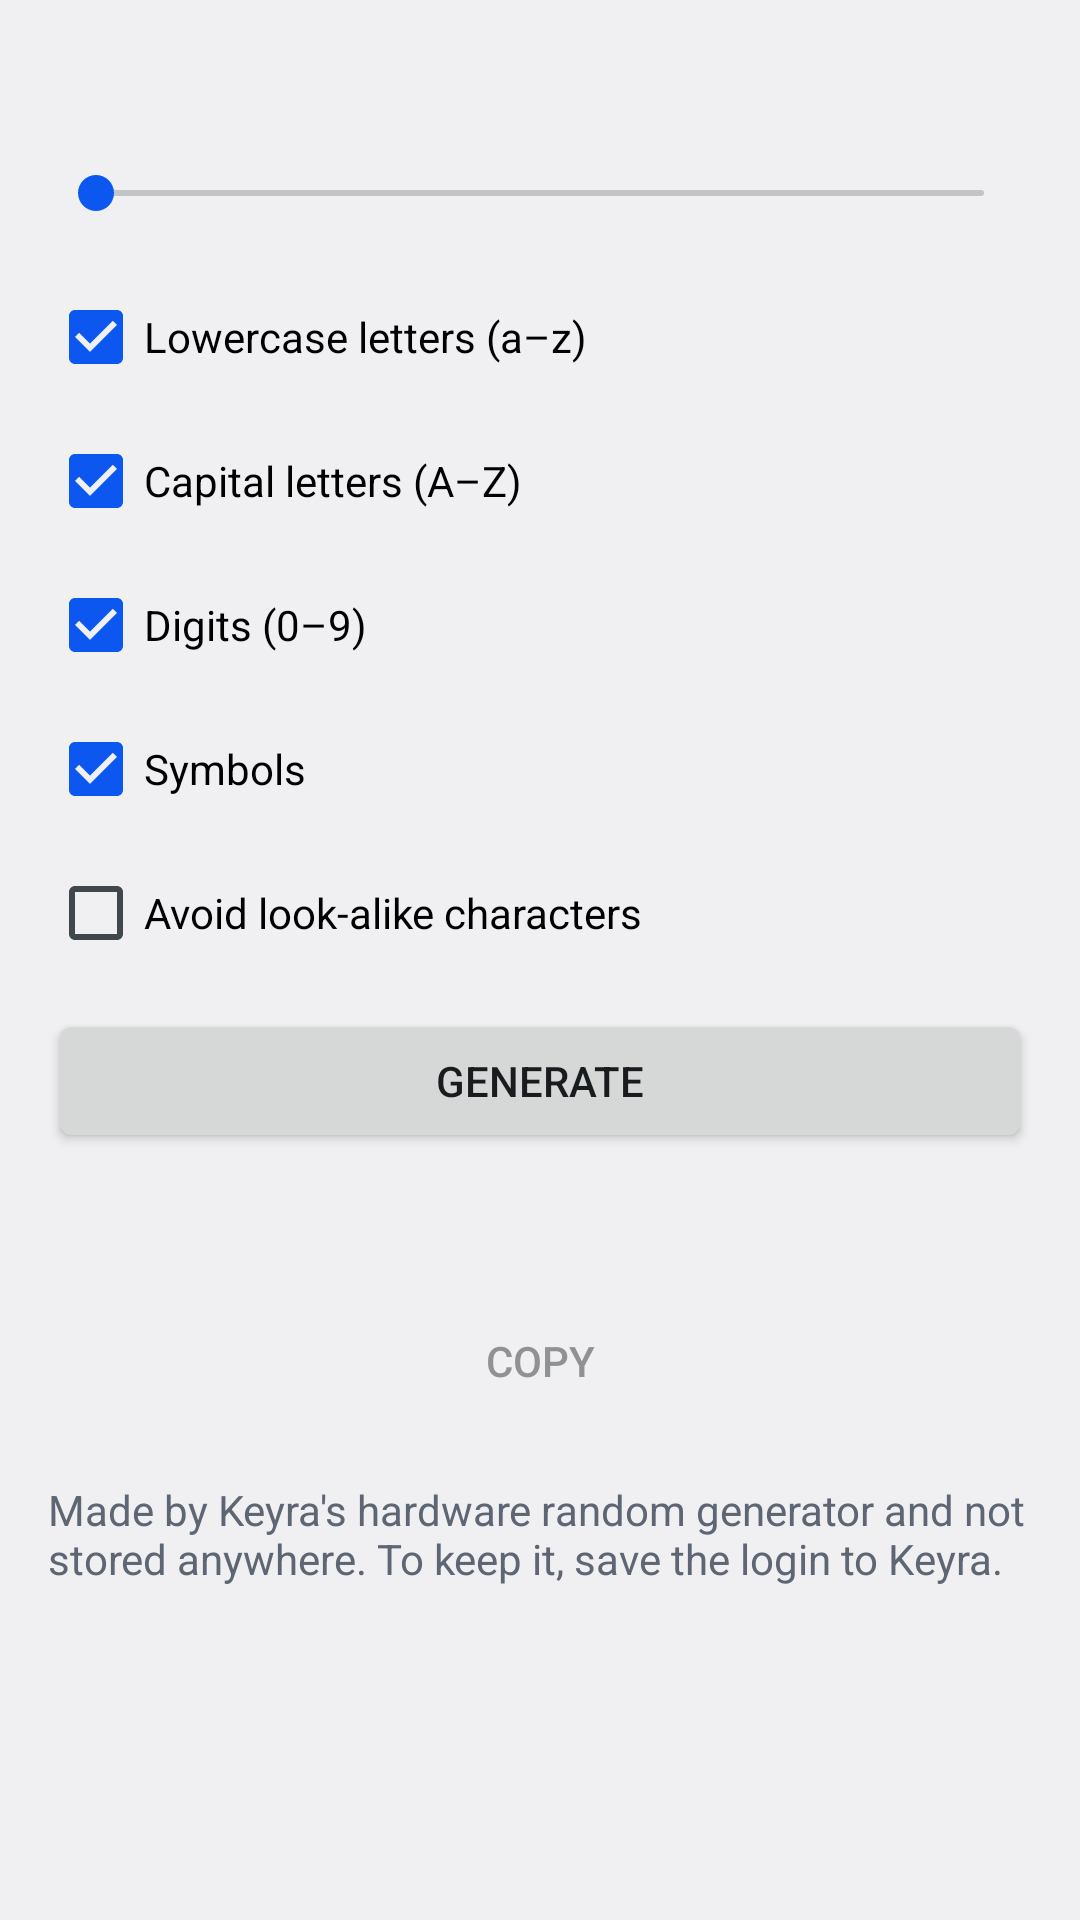

Layout XML and referenced resources for this Android screen:
<!-- AndroidManifest.xml: application theme Theme.Keyra -->
<!-- res/layout/activity_generate.xml -->
<?xml version="1.0" encoding="utf-8"?>
<ScrollView xmlns:android="http://schemas.android.com/apk/res/android"
    xmlns:tools="http://schemas.android.com/tools"
    android:id="@+id/root"
    android:layout_width="match_parent"
    android:layout_height="match_parent">

    <LinearLayout
        android:layout_width="match_parent"
        android:layout_height="wrap_content"
        android:orientation="vertical"
        android:padding="16dp">

        <TextView
            android:id="@+id/length_label"
            android:layout_width="wrap_content"
            android:layout_height="wrap_content"
            android:labelFor="@+id/length"
            android:textAppearance="?android:attr/textAppearanceMedium"
            tools:ignore="LabelFor"
            tools:text="Length: 20" />

        <SeekBar
            android:id="@+id/length"
            android:layout_width="match_parent"
            android:layout_height="48dp"
            android:max="56" />

        <CheckBox
            android:id="@+id/lower"
            android:layout_width="match_parent"
            android:layout_height="wrap_content"
            android:checked="true"
            android:minHeight="48dp"
            android:text="@string/gen_lower" />

        <CheckBox
            android:id="@+id/upper"
            android:layout_width="match_parent"
            android:layout_height="wrap_content"
            android:checked="true"
            android:minHeight="48dp"
            android:text="@string/gen_upper" />

        <CheckBox
            android:id="@+id/digits"
            android:layout_width="match_parent"
            android:layout_height="wrap_content"
            android:checked="true"
            android:minHeight="48dp"
            android:text="@string/gen_digits" />

        <CheckBox
            android:id="@+id/symbols"
            android:layout_width="match_parent"
            android:layout_height="wrap_content"
            android:checked="true"
            android:minHeight="48dp"
            android:text="@string/gen_symbols" />

        <CheckBox
            android:id="@+id/avoid"
            android:layout_width="match_parent"
            android:layout_height="wrap_content"
            android:minHeight="48dp"
            android:text="@string/gen_avoid" />

        <Button
            android:id="@+id/generate"
            android:layout_width="match_parent"
            android:layout_height="wrap_content"
            android:layout_marginTop="8dp"
            android:text="@string/gen_button" />

        <TextView
            android:id="@+id/password"
            android:layout_width="match_parent"
            android:layout_height="wrap_content"
            android:layout_marginTop="16dp"
            android:fontFamily="monospace"
            android:gravity="center"
            android:textAppearance="?android:attr/textAppearanceLarge"
            android:textDirection="ltr" />

        <Button
            android:id="@+id/copy"
            style="?android:attr/borderlessButtonStyle"
            android:layout_width="wrap_content"
            android:layout_height="wrap_content"
            android:layout_gravity="center_horizontal"
            android:enabled="false"
            android:text="@string/copy" />

        <TextView
            android:id="@+id/message"
            android:layout_width="match_parent"
            android:layout_height="wrap_content"
            android:gravity="center"
            android:visibility="gone" />

        <TextView
            style="@style/Keyra.Muted"
            android:layout_width="match_parent"
            android:layout_height="wrap_content"
            android:layout_marginTop="16dp"
            android:text="@string/gen_note" />
    </LinearLayout>
</ScrollView>
<!-- resources referenced by this layout -->
<resources>
  <string name="copy">Copy</string>
  <string name="gen_avoid">Avoid look-alike characters</string>
  <string name="gen_button">Generate</string>
  <string name="gen_digits">Digits (0–9)</string>
  <string name="gen_lower">Lowercase letters (a–z)</string>
  <string name="gen_note">Made by Keyra\'s hardware random generator and not stored anywhere. To keep it, save the login to Keyra.</string>
  <string name="gen_symbols">Symbols</string>
  <string name="gen_upper">Capital letters (A–Z)</string>
  <style name="Keyra.Muted" parent="">
          <item name="android:textColor">@color/muted</item>
          <item name="android:textSize">14sp</item>
      </style>
  <style name="Theme.Keyra" parent="android:Theme.DeviceDefault.DayNight">
          <item name="android:colorAccent">@color/accent</item>
          <item name="android:windowLightStatusBar">@bool/light_bars</item>
          <item name="android:windowLightNavigationBar">@bool/light_bars</item>
      </style>
  <color name="muted">#5F6673</color>
  <color name="accent">#0B57F0</color>
</resources>
